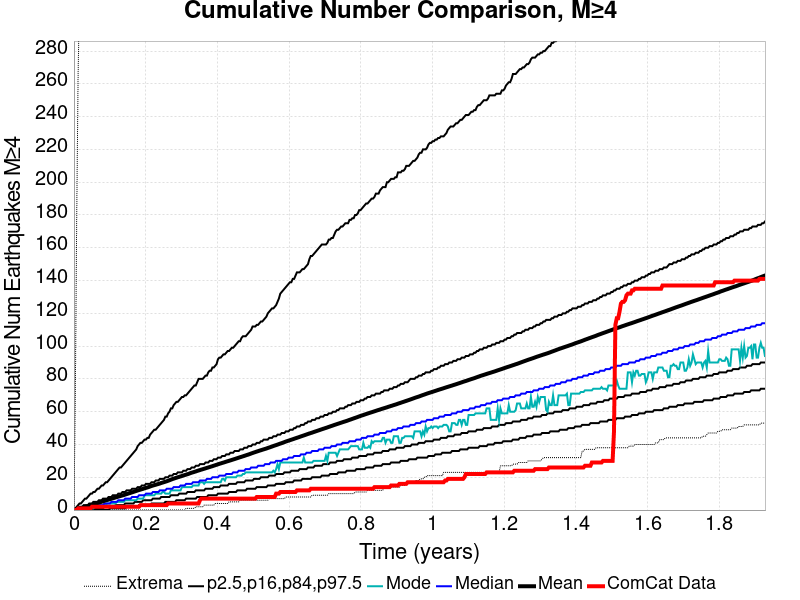

The table this chart was drawn from, first rows:
Time (years), ComCat Data, Simulation Mean, Simulation Median, Simulation Mode, Simulation Minimum, Simulation Maximum, 2.5 %-ile, 16 %-ile, 84 %-ile, 97.5 %-ile
0.0, 0.0, 0.0, 0.0, 0.0, 0.0, 0.0, 0.0, 0.0, 0.0, 0.0
0.003863, 0.0, 0.2089, 0.0, 0.0, 0.0, 70.0, 0.0, 0.0, 0.0, 1.0
0.007726, 0.0, 0.452, 0.0, 0.0, 0.0, 179.0, 0.0, 0.0, 1.0, 2.0
0.01159, 1.0, 0.6976, 0.0, 0.0, 0.0, 265.0, 0.0, 0.0, 1.0, 3.0
0.01545, 1.0, 0.9317, 0.0, 0.0, 0.0, 314.0, 0.0, 0.0, 2.0, 4.0
0.01931, 1.0, 1.18, 1.0, 0.0, 0.0, 342.0, 0.0, 0.0, 2.0, 4.0
0.02318, 1.0, 1.41, 1.0, 0.0, 0.0, 360.0, 0.0, 0.0, 2.0, 5.0
0.02704, 1.0, 1.657, 1.0, 0.0, 0.0, 375.0, 0.0, 0.0, 3.0, 6.0
0.0309, 1.0, 1.937, 1.0, 0.0, 0.0, 426.0, 0.0, 0.0, 3.0, 7.0
0.03477, 1.0, 2.196, 1.0, 1.0, 0.0, 495.0, 0.0, 0.0, 3.0, 7.0
0.03863, 1.0, 2.448, 1.0, 1.0, 0.0, 524.0, 0.0, 0.0, 3.0, 8.0
0.04249, 1.0, 2.701, 2.0, 1.0, 0.0, 548.0, 0.0, 0.0, 4.0, 9.0
0.04635, 1.0, 2.949, 2.0, 1.0, 0.0, 566.0, 0.0, 0.0, 4.0, 10.0
0.05022, 2.0, 3.188, 2.0, 1.0, 0.0, 578.0, 0.0, 1.0, 4.0, 10.0
0.05408, 2.0, 3.457, 2.0, 1.0, 0.0, 586.0, 0.0, 1.0, 5.0, 11.0
0.05794, 2.0, 3.706, 2.0, 2.0, 0.0, 605.0, 0.0, 1.0, 5.0, 11.0
0.06181, 2.0, 3.986, 3.0, 2.0, 0.0, 615.0, 0.0, 1.0, 5.0, 12.0
0.06567, 2.0, 4.28, 3.0, 2.0, 0.0, 628.0, 0.0, 1.0, 5.0, 13.0
0.06953, 2.0, 4.53, 3.0, 2.0, 0.0, 634.0, 0.0, 1.0, 6.0, 13.0
0.07339, 2.0, 4.792, 3.0, 2.0, 0.0, 640.0, 0.0, 1.0, 6.0, 14.0
0.07726, 2.0, 5.048, 3.0, 2.0, 0.0, 654.0, 0.0, 1.0, 6.0, 15.0
0.08112, 2.0, 5.356, 3.0, 2.0, 0.0, 671.0, 0.0, 1.0, 7.0, 15.0
0.08498, 2.0, 5.621, 4.0, 3.0, 0.0, 791.0, 0.0, 2.0, 7.0, 16.0
0.08884, 2.0, 5.883, 4.0, 3.0, 0.0, 850.0, 0.0, 2.0, 7.0, 17.0
0.09271, 2.0, 6.12, 4.0, 4.0, 0.0, 894.0, 0.0, 2.0, 7.0, 17.0
0.09657, 2.0, 6.356, 4.0, 4.0, 0.0, 924.0, 0.0, 2.0, 8.0, 18.0
0.1004, 2.0, 6.626, 4.0, 4.0, 0.0, 957.0, 1.0, 2.0, 8.0, 19.0
0.1043, 2.0, 6.889, 5.0, 4.0, 0.0, 971.0, 1.0, 2.0, 8.0, 20.0
0.1082, 2.0, 7.15, 5.0, 4.0, 0.0, 994.0, 1.0, 2.0, 9.0, 21.0
0.112, 2.0, 7.418, 5.0, 4.0, 0.0, 1024, 1.0, 2.0, 9.0, 22.0
0.1159, 2.0, 7.668, 5.0, 4.0, 0.0, 1066, 1.0, 3.0, 9.0, 23.0
0.1197, 2.0, 7.931, 5.0, 5.0, 0.0, 1080, 1.0, 3.0, 9.0, 24.0
0.1236, 2.0, 8.178, 6.0, 5.0, 0.0, 1092, 1.0, 3.0, 10.0, 25.0
0.1275, 2.0, 8.42, 6.0, 5.0, 0.0, 1103, 1.0, 3.0, 10.0, 26.0
0.1313, 2.0, 8.66, 6.0, 5.0, 0.0, 1119, 1.0, 3.0, 10.0, 26.0
0.1352, 2.0, 8.905, 6.0, 5.0, 0.0, 1122, 1.0, 3.0, 11.0, 27.0
0.1391, 2.0, 9.141, 6.0, 5.0, 0.0, 1140, 1.0, 3.0, 11.0, 28.0
0.1429, 2.0, 9.45, 7.0, 6.0, 0.0, 1154, 1.0, 4.0, 11.0, 29.0
0.1468, 2.0, 9.725, 7.0, 6.0, 0.0, 1167, 2.0, 4.0, 12.0, 30.0
0.1506, 2.0, 9.991, 7.0, 6.0, 0.0, 1182, 2.0, 4.0, 12.0, 31.0
0.1545, 2.0, 10.26, 7.0, 6.0, 0.0, 1188, 2.0, 4.0, 12.0, 32.0
0.1584, 2.0, 10.53, 7.0, 6.0, 0.0, 1194, 2.0, 4.0, 12.0, 33.0
0.1622, 2.0, 10.82, 8.0, 6.0, 0.0, 1201, 2.0, 4.0, 13.0, 34.0
0.1661, 2.0, 11.08, 8.0, 6.0, 0.0, 1208, 2.0, 4.0, 13.0, 35.0
0.17, 2.0, 11.38, 8.0, 6.0, 0.0, 1216, 2.0, 5.0, 13.0, 36.0
0.1738, 2.0, 11.66, 8.0, 6.0, 0.0, 1222, 2.0, 5.0, 13.0, 37.0
0.1777, 2.0, 11.95, 8.0, 7.0, 0.0, 1235, 2.0, 5.0, 14.0, 39.0
0.1816, 2.0, 12.21, 9.0, 7.0, 0.0, 1241, 3.0, 5.0, 14.0, 40.0
0.1854, 3.0, 12.47, 9.0, 7.0, 0.0, 1247, 3.0, 5.0, 14.0, 41.0
0.1893, 3.0, 12.72, 9.0, 7.0, 0.0, 1248, 3.0, 5.0, 15.0, 41.0
0.1931, 3.0, 12.98, 9.0, 7.0, 0.0, 1252, 3.0, 6.0, 15.0, 42.0
0.197, 3.0, 13.27, 9.0, 9.0, 0.0, 1263, 3.0, 6.0, 15.0, 43.0
0.2009, 3.0, 13.54, 10.0, 9.0, 0.0, 1265, 3.0, 6.0, 16.0, 43.0
0.2047, 3.0, 13.79, 10.0, 9.0, 0.0, 1265, 3.0, 6.0, 16.0, 44.0
0.2086, 3.0, 14.07, 10.0, 9.0, 0.0, 1267, 3.0, 6.0, 16.0, 44.0
0.2125, 3.0, 14.37, 10.0, 9.0, 0.0, 1275, 3.0, 6.0, 16.0, 46.0
0.2163, 3.0, 14.68, 10.0, 9.0, 0.0, 1276, 4.0, 6.0, 17.0, 47.0
0.2202, 3.0, 14.95, 11.0, 9.0, 0.0, 1282, 4.0, 7.0, 17.0, 48.0
0.224, 3.0, 15.2, 11.0, 9.0, 0.0, 1285, 4.0, 7.0, 17.0, 49.0
0.2279, 3.0, 15.44, 11.0, 10.0, 0.0, 1292, 4.0, 7.0, 18.0, 49.0
... 440 more rows
